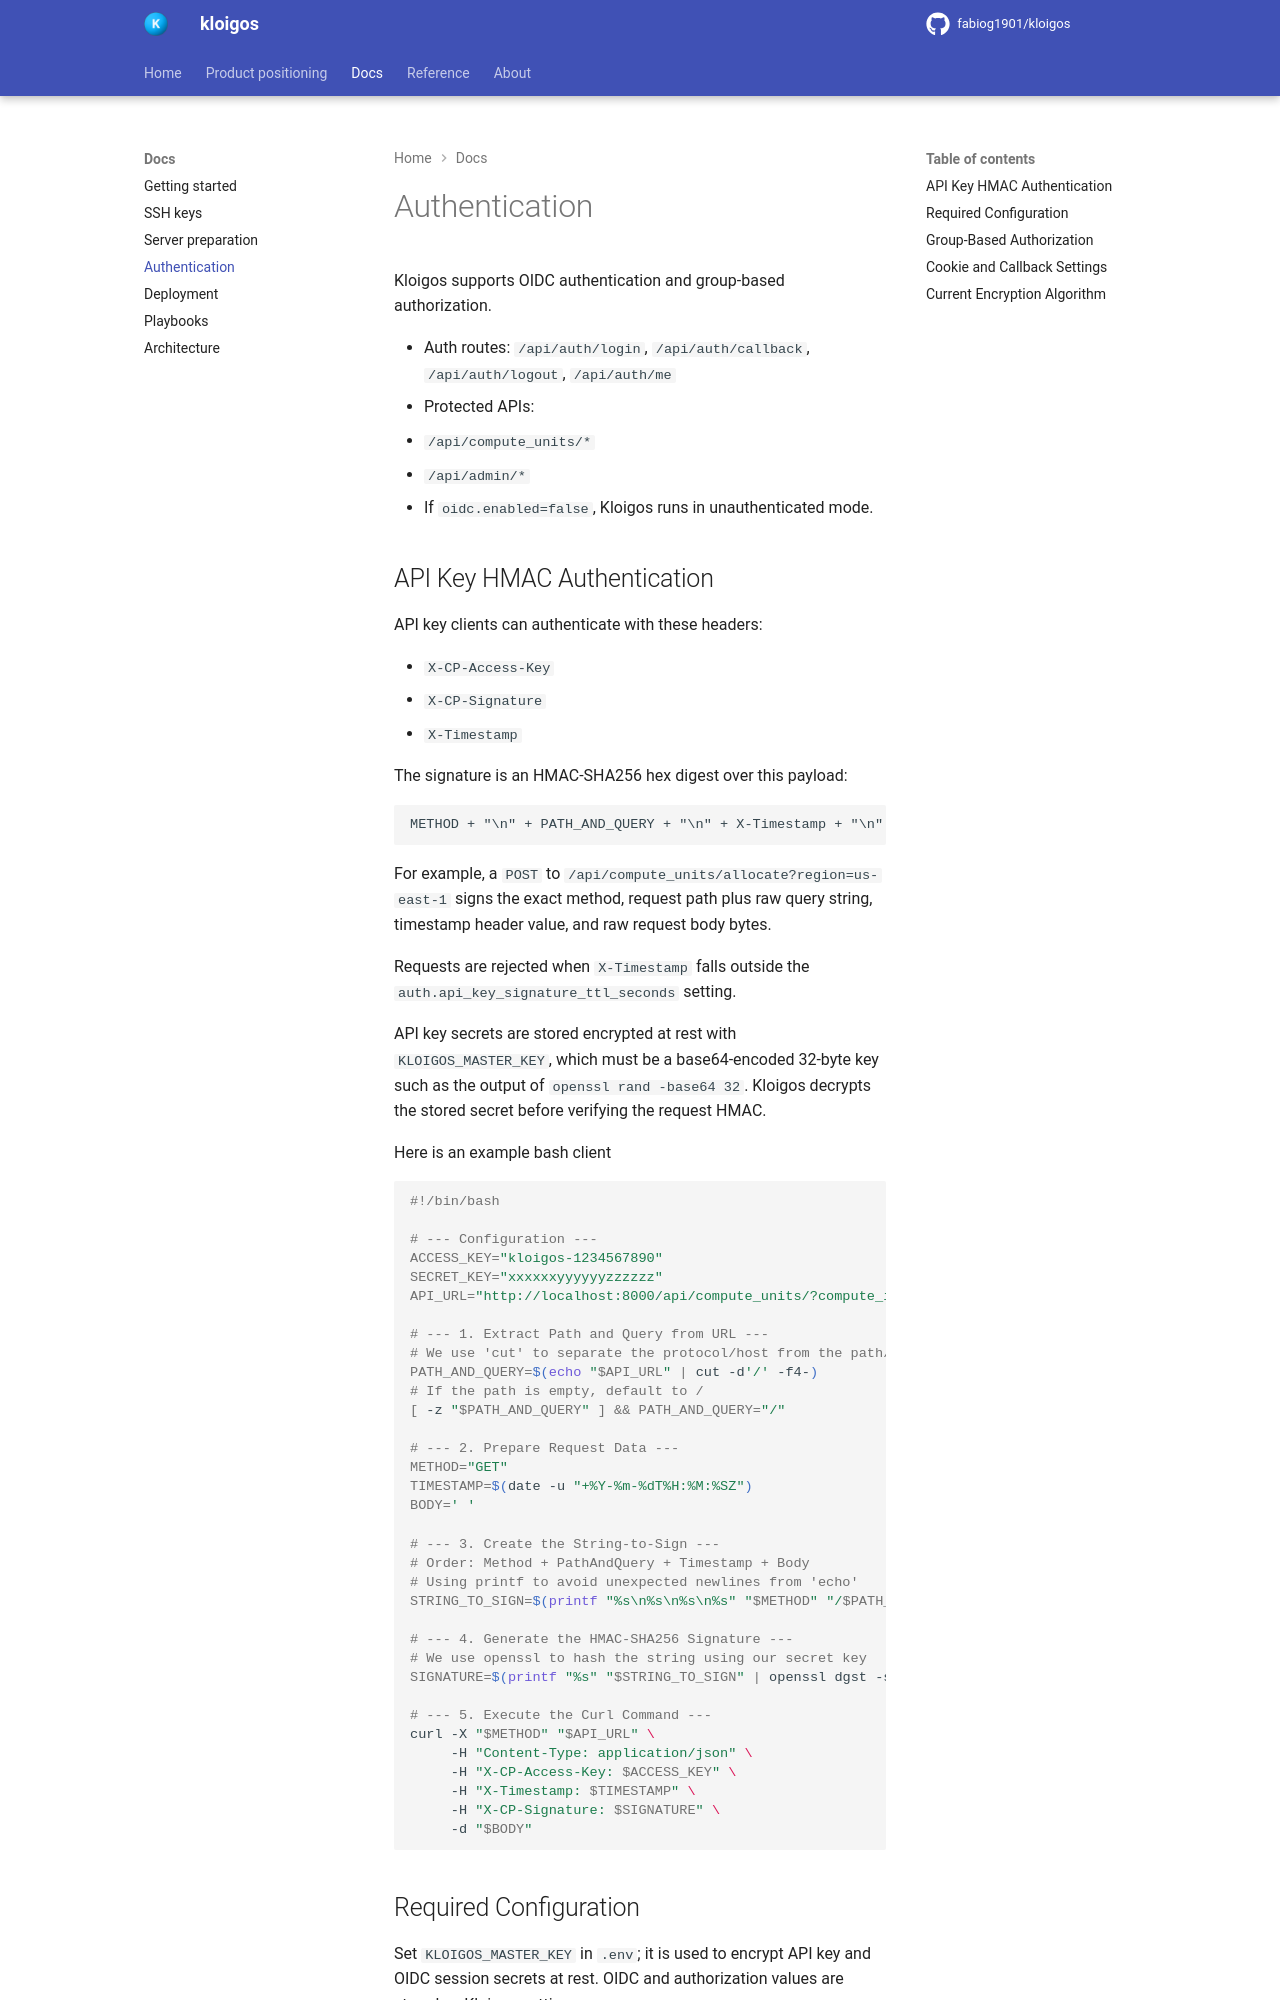

repository: fabiog1901/kloigos · page: docs/auth/index.html · generator: mkdocs

# Authentication

Kloigos supports OIDC authentication and group-based authorization.

- Auth routes: `/api/auth/login`, `/api/auth/callback`, `/api/auth/logout`, `/api/auth/me`
- Protected APIs:
  - `/api/compute_units/*`
  - `/api/admin/*`
- If `oidc.enabled=false`, Kloigos runs in unauthenticated mode.
